2-way image classification set "Dataset" from GitHub (ROCKANK/Dental-X-ray-Classification-model); label vocabulary: cavity, normal.

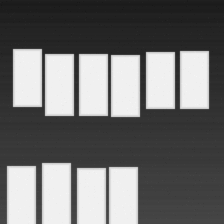
Label: normal

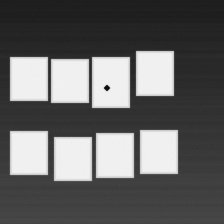
Label: cavity

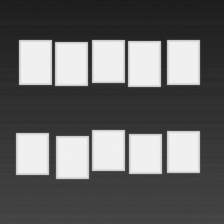
Label: normal

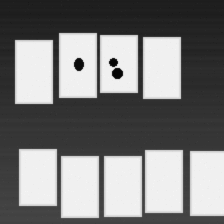
Label: cavity

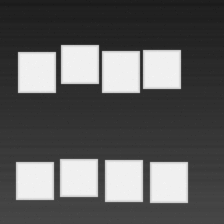
Label: normal

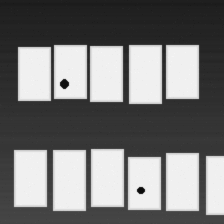
Label: cavity
